Run: headless pygame with SDL's dummy video driver; simulated clock (each Clock.tick advances the game by its frame time, no real sleeping); random seed 0; keys injected as events and as key.get_pressed() state; mouse plan: one left click at the window centre at the start of phase 2, then a move to the lower-right quarter at the start of phase 3.
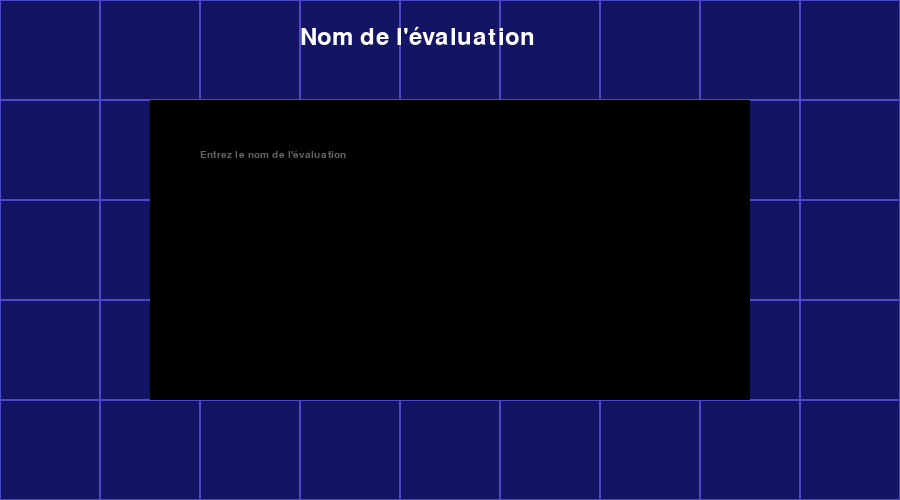
Frame 1 of 4 · flips 1–60 · no input
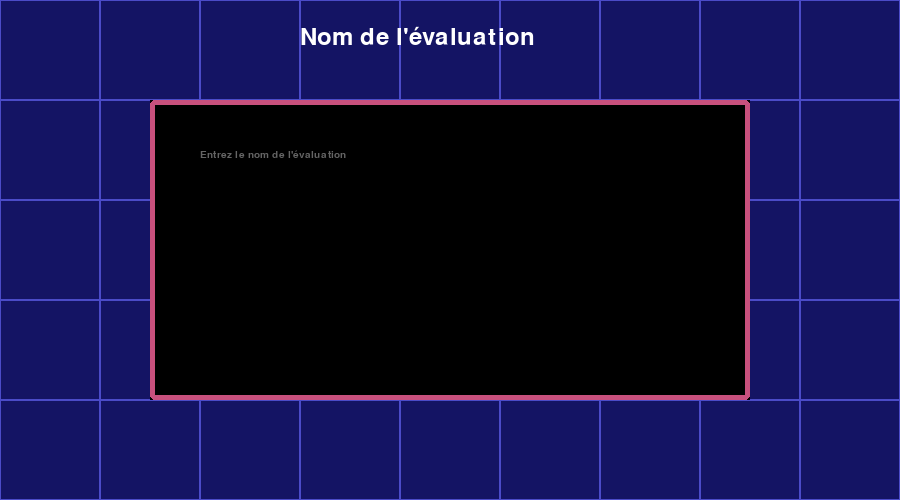
Frame 2 of 4 · flips 61–180 · clicked the window centre · tapped SPACE, RETURN · held RIGHT (→), D
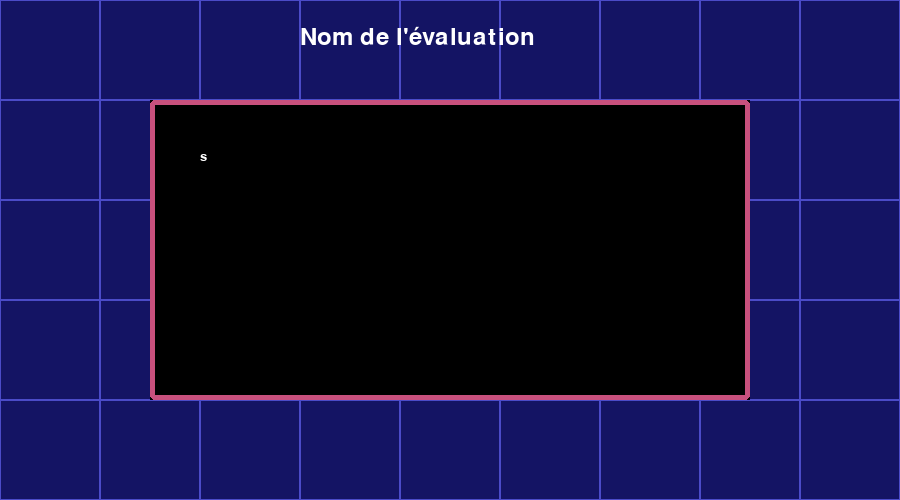
Frame 3 of 4 · flips 181–300 · moved the mouse to the lower-right quarter · held DOWN (↓), S
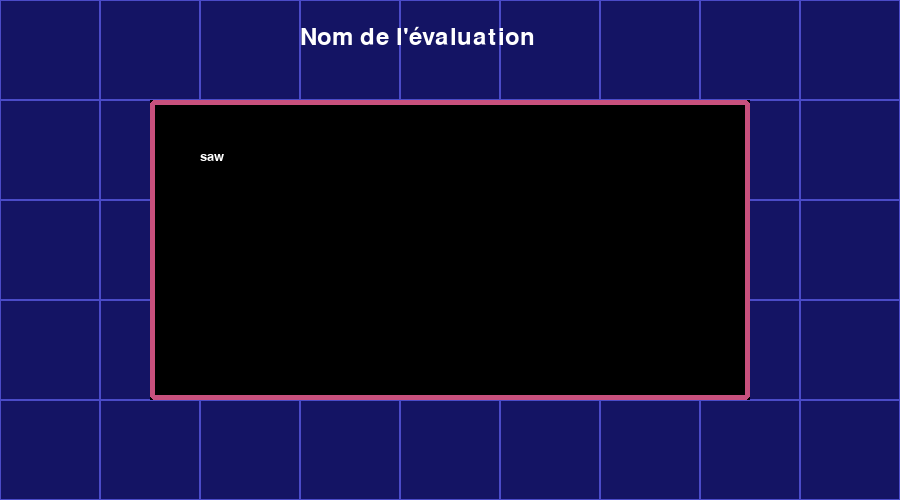
Frame 4 of 4 · flips 301–420 · held LEFT (←), A, UP (↑), W

The pygame program that drew these frames:

### IMPORTS ###
from pygame import *
from math  import *





### SETTING ###
init()
WIDTH = 900
HEIGHT = 500
screen = display.set_mode((WIDTH, HEIGHT))
display.set_caption("Faire son QCM facilement")

state = "Name"
clock = time.Clock().tick

buttons = []
active_Text = None
texts = []





### CONSTANTS ###
color_back = (75, 75, 200)
color_fore = (20, 20, 100)
a = gcd(WIDTH, HEIGHT)
w = WIDTH   // a
liste = [x for x in range(1, w) if w % x == 0 and 40 <= w // x <= 60]
a *= liste[0] if liste else 1

w = WIDTH  //a
h = HEIGHT// a





### CLASSES ###
class Text:
    def __init__(self, x, y, w, h):
        self.color = (30, 30, 30)
        self.x = x
        self.y = y
        self.w = w
        self.h = h

    def draw(self, text, police=font.SysFont("Arial", 36), color=(255, 255, 255)):
        texte = police.render(text, True, color)
        screen.blit(texte, (self.x, self.y))


class Button:
    def __init__(self, x, y, w, h):
        self.color = (30, 30, 30)
        self.x = x
        self.y = y
        self.w = w
        self.h = h
        buttons.append(self)

    def draw(self, text, police=font.SysFont("Arial", 36), color=(255, 255, 255)):
        texte = police.render(text, True, color)
        screen.blit(texte, (self.x, self.y))

class TextArea:
    def __init__(self, x, y, w, h, filler):
        self.active = False
        self.button = Button(x+50, y+50, w, h)
        self.placeholder = filler
        self.text = ""
        self.rect = Rect(x, y, w, h)
        self.active_color = (200, 80, 125)
        texts.append(self)

    def show(self):
        if self.active:
            draw.rect(screen, (0, 0, 0), self.rect)
            draw.rect(screen, self.active_color, self.rect, 5, 5)
        else:
            draw.rect(screen, (0, 0, 0), self.rect)
        if self.text:
            text = self.text
            police = font.SysFont("Times New Roman", 20)
            self.button.draw(text, police)
        else:
            text = self.placeholder
            police = font.SysFont("Comic Sans MS", 15)
            self.button.draw(text, police, (100, 100, 100))

    def is_clicked(self, event):
        global active_Text
        if event.button == 1:
            if self.rect.collidepoint(event.pos):
                self.active = True
                active_Text = self
            else:
                self.active = False
                active_Text = None

Titre = Text(300, 25, 300, 50)
Ask_Titre = TextArea(150, 100, 600, 300, "Entrez le nom de l'évaluation")





### FUNCTIONS ###
def fond():
    screen.fill(color_back)
    for i in range(w):
        for j in range(h):
            draw.rect(screen, color_fore, (i*a+1, j*a+1, a-2, a-2))

def ask_name():
    Titre.draw("Nom de l'évaluation")
    Ask_Titre.show()
    pass

def ask_points():
    pass

def make_questions():
    pass

def make_folder():
    pass

def make_exam():
    pass

def make_correction():
    pass

def validating():
    pass





### DISPLAY ###
running = True
while running:
    for e in event.get():
        if e.type == QUIT:
            running = False

        if e.type == MOUSEBUTTONDOWN:
            for text in texts:
                text.is_clicked(e)

        if e.type == KEYDOWN:
            if active_Text is not None:
                active_Text.text += str(e.unicode)

    fond()
    if state == "Name":
        ask_name()
    elif state == "Points":
        ask_points()
    elif state == "QCM":
        make_questions()
    elif state == "Verification":
        validating()

    display.flip()
    clock(60)

make_folder()
make_exam()
make_correction()
